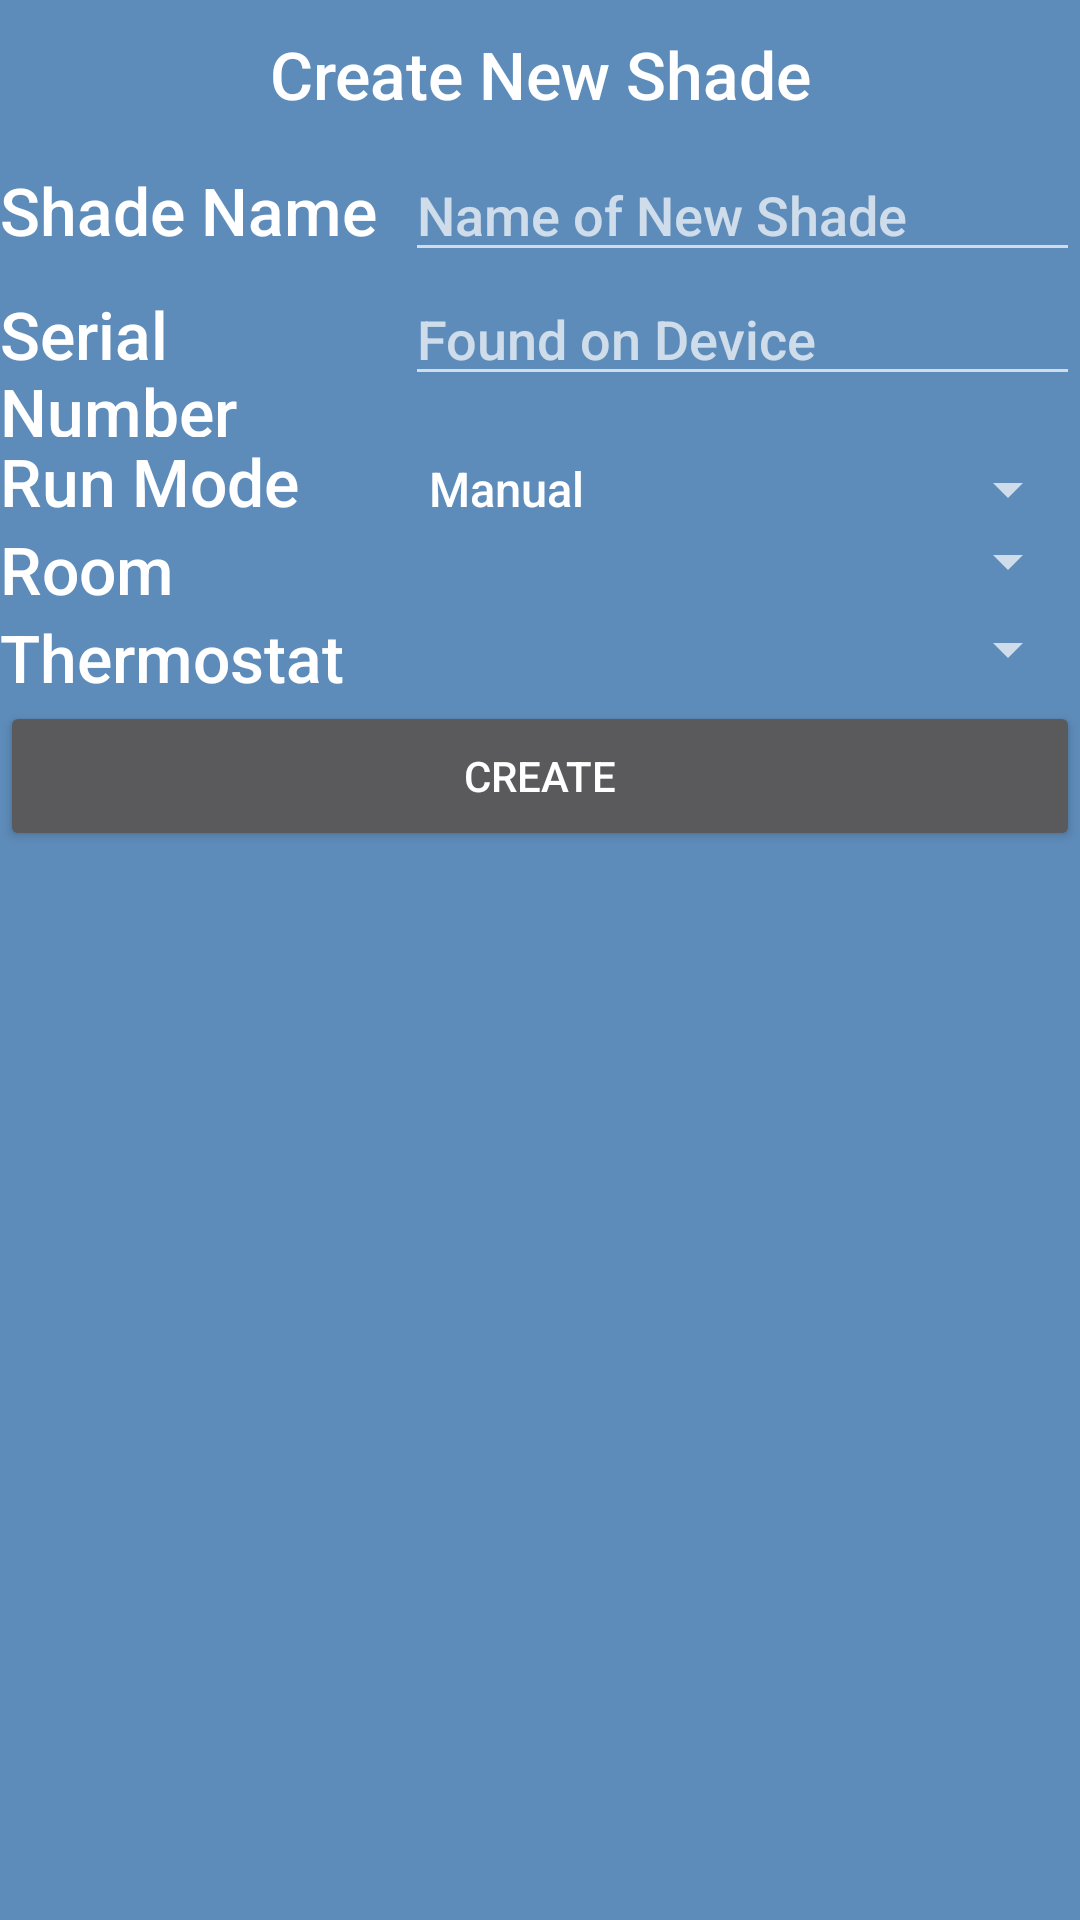

The Android layout XML behind this screen, and the referenced resources:
<!-- AndroidManifest.xml: application theme AppTheme -->
<!-- res/layout/create_shade.xml -->
<?xml version="1.0" encoding="utf-8"?>
<LinearLayout xmlns:android="http://schemas.android.com/apk/res/android"
    android:orientation="vertical"
    android:layout_width="fill_parent"
    android:layout_height="fill_parent">

    <TextView
        android:id="@+id/create_new_shade"
        android:layout_width="fill_parent"
        android:layout_height="wrap_content"
        android:text="@string/create_new_shade"
        android:textAppearance="?android:attr/textAppearanceLarge"
        android:gravity="center"
        android:padding="10dp"/>


    <ScrollView
        android:layout_width="fill_parent"
        android:layout_height="wrap_content"
        android:id="@+id/scrollView4" >

        <LinearLayout
            android:orientation="vertical"
            android:layout_width="match_parent"
            android:layout_height="match_parent">

            <LinearLayout
                android:id="@+id/create_shade_linear1"
                android:layout_width="fill_parent"
                android:layout_height="wrap_content">

                <TextView
                    android:id="@+id/create_shade_text_view"
                    android:layout_width="0dip"
                    android:layout_height="wrap_content"
                    android:text="@string/shade_name"
                    android:textAppearance="?android:attr/textAppearanceLarge"
                    android:layout_weight="0.6"/>

                <EditText
                    android:id="@+id/create_shade_edit_text"
                    android:layout_width="0dp"
                    android:layout_height="wrap_content"
                    android:layout_weight="1"
                    android:hint="@string/new_shade_hint"/>

            </LinearLayout>

            <LinearLayout
                android:layout_width="fill_parent"
                android:layout_height="wrap_content">

                <TextView
                    android:id="@+id/ShadeSerialCreate"
                    android:layout_width="0dip"
                    android:layout_height="wrap_content"
                    android:text="@string/serial_number"
                    android:textAppearance="?android:attr/textAppearanceLarge"
                    android:layout_weight="0.6"/>

                <EditText
                    android:id="@+id/create_shade_serial_edit_text"
                    android:layout_width="0dp"
                    android:layout_height="wrap_content"
                    android:layout_weight="1"
                    android:hint="@string/shade_serial_hint"/>

            </LinearLayout>

            <LinearLayout
                android:layout_width="fill_parent"
                android:layout_height="wrap_content">

                <TextView
                    android:id="@+id/ShadeModeCreate"
                    android:layout_width="0dip"
                    android:layout_height="wrap_content"
                    android:text="@string/run_mode"
                    android:textAppearance="?android:attr/textAppearanceLarge"
                    android:layout_weight="0.6"/>

                <Spinner
                    android:id="@+id/spinnerShadeModeCreate"
                    android:layout_width="0dip"
                    android:layout_height="wrap_content"
                    android:layout_weight="1"
                    android:entries="@array/shade_run_mode"/>

            </LinearLayout>

            <LinearLayout
                android:id="@+id/room_for_shade_linear_layout"
                android:layout_width="fill_parent"
                android:layout_height="wrap_content">

                <TextView
                    android:id="@+id/room_for_shade_text_view"
                    android:layout_width="0dip"
                    android:layout_height="wrap_content"
                    android:text="@string/select_room"
                    android:textAppearance="?android:attr/textAppearanceLarge"
                    android:layout_weight="0.6"/>

                <Spinner
                    android:id="@+id/spinner_rooms"
                    android:layout_width="0dip"
                    android:layout_height="wrap_content"
                    android:layout_weight="1"/>

            </LinearLayout>

            <LinearLayout
                android:id="@+id/thermostat_for_shade_linear_layout"
                android:layout_width="fill_parent"
                android:layout_height="wrap_content">

                <TextView
                    android:id="@+id/thermostat_for_shade_text_view"
                    android:layout_width="0dip"
                    android:layout_height="wrap_content"
                    android:text="@string/select_thermostat"
                    android:textAppearance="?android:attr/textAppearanceLarge"
                    android:layout_weight="0.6"/>

                <Spinner
                    android:id="@+id/spinner_thermostats"
                    android:layout_width="0dip"
                    android:layout_height="wrap_content"
                    android:layout_weight="1"/>

            </LinearLayout>

            <Button
                android:id="@+id/new_shade_create_bttn"
                android:layout_width="fill_parent"
                android:layout_height="50dp"
                android:text="@string/create"/>
        </LinearLayout>
    </ScrollView>

</LinearLayout>
<!-- resources referenced by this layout -->
<resources>
  <string-array name="shade_run_mode">
          <item>@string/manual_mode</item>
          <item>@string/energy_mode</item>
          <item>@string/preservation_mode</item>
          <item>@string/convenience_mode</item>
          <item>@string/schedule_mode</item>
          <item>@string/open_mode</item>
          <item>@string/closed_mode</item>
          <item>@string/user_mode</item>
          <item>@string/room_mode</item>
      </string-array>
  <string name="create">Create</string>
  <string name="create_new_shade">Create New Shade</string>
  <string name="new_shade_hint">Name of New Shade</string>
  <string name="run_mode">Run Mode</string>
  <string name="select_room">Room</string>
  <string name="select_thermostat">Thermostat</string>
  <string name="serial_number">Serial Number</string>
  <string name="shade_name">Shade Name</string>
  <string name="shade_serial_hint">Found on Device</string>
  <style name="AppTheme" parent="Theme.AppCompat">
          <item name="windowActionBar">false</item>
          <item name="android:windowNoTitle">false</item>
  
          <item name="android:windowTitleSize">60dip</item>
          <item name="android:windowTitleBackgroundStyle">@style/CustomWindowTitleBackground</item>
  
          
          
          
          
  
          <item name="android:windowBackground">@color/colorPrimaryDark</item>
          <item name="android:fontFamily">sans-serif-medium</item>
  
          
      </style>
  <string name="manual_mode">Manual</string>
  <string name="energy_mode">Energy Saving</string>
  <string name="preservation_mode">Preservation</string>
  <string name="convenience_mode">Convenience</string>
  <string name="schedule_mode">Schedule</string>
  <string name="open_mode">Open</string>
  <string name="closed_mode">Closed</string>
  <string name="user_mode">Home</string>
  <string name="room_mode">Room</string>
  <style name="CustomWindowTitleBackground">
          <item name="android:background">@color/colorPrimaryDark</item>
      </style>
  <color name="colorPrimaryDark">#5e8cba</color>
</resources>
